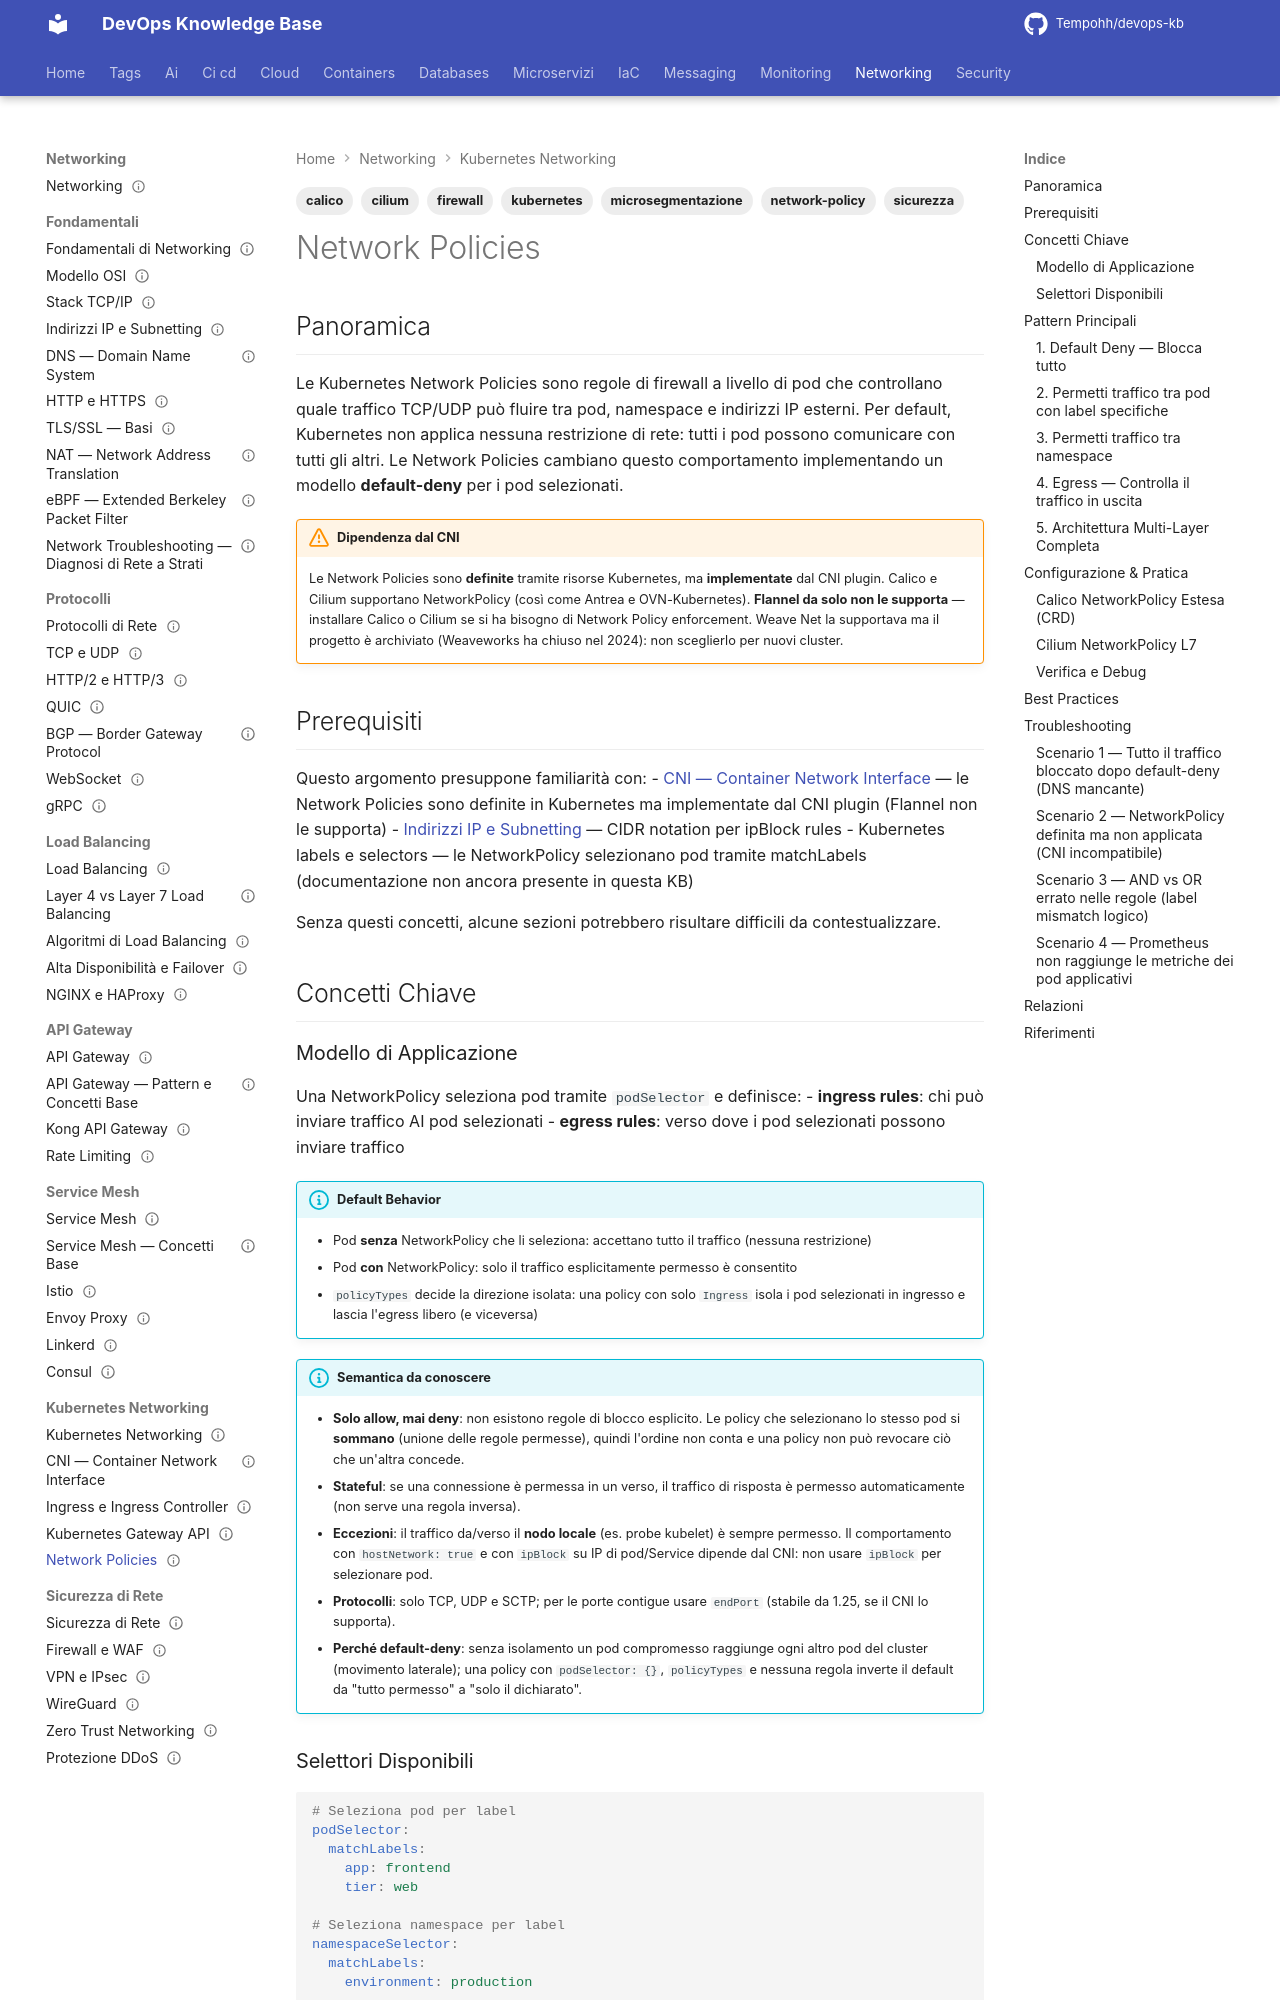

repository: Tempohh/devops-kb · page: networking/kubernetes/network-policies/index.html · generator: mkdocs

---
title: "Network Policies"
slug: network-policies
category: networking
tags: [kubernetes, network-policy, sicurezza, firewall, microsegmentazione, calico, cilium]
search_keywords: [kubernetes network policy, pod firewall, default deny, ingress egress rules, namespace selector, pod selector, ipblock, calico network policy, cilium network policy, micro-segmentation, zero trust kubernetes, egress control, dns egress, multi-tenant kubernetes]
parent: networking/kubernetes/_index
related: [networking/kubernetes/cni, networking/kubernetes/ingress, networking/sicurezza/zero-trust, networking/sicurezza/firewall-waf, containers/kubernetes/networking]
official_docs: https://kubernetes.io/docs/concepts/services-networking/network-policies/
status: reviewed
difficulty: advanced
last_updated: 2026-10-03
last_verified: 2026-10-03
---

# Network Policies

## Panoramica

Le Kubernetes Network Policies sono regole di firewall a livello di pod che controllano quale traffico TCP/UDP può fluire tra pod, namespace e indirizzi IP esterni. Per default, Kubernetes non applica nessuna restrizione di rete: tutti i pod possono comunicare con tutti gli altri. Le Network Policies cambiano questo comportamento implementando un modello **default-deny** per i pod selezionati.

!!! warning "Dipendenza dal CNI"
    Le Network Policies sono **definite** tramite risorse Kubernetes, ma **implementate** dal CNI plugin. Calico e Cilium supportano NetworkPolicy (così come Antrea e OVN-Kubernetes). **Flannel da solo non le supporta** — installare Calico o Cilium se si ha bisogno di Network Policy enforcement. Weave Net la supportava ma il progetto è archiviato (Weaveworks ha chiuso nel 2024): non sceglierlo per nuovi cluster.

## Prerequisiti

Questo argomento presuppone familiarità con:
- [CNI — Container Network Interface](cni.md) — le Network Policies sono definite in Kubernetes ma implementate dal CNI plugin (Flannel non le supporta)
- [Indirizzi IP e Subnetting](../fondamentali/indirizzi-ip-subnetting.md) — CIDR notation per ipBlock rules
- Kubernetes labels e selectors — le NetworkPolicy selezionano pod tramite matchLabels (documentazione non ancora presente in questa KB)

Senza questi concetti, alcune sezioni potrebbero risultare difficili da contestualizzare.

## Concetti Chiave
